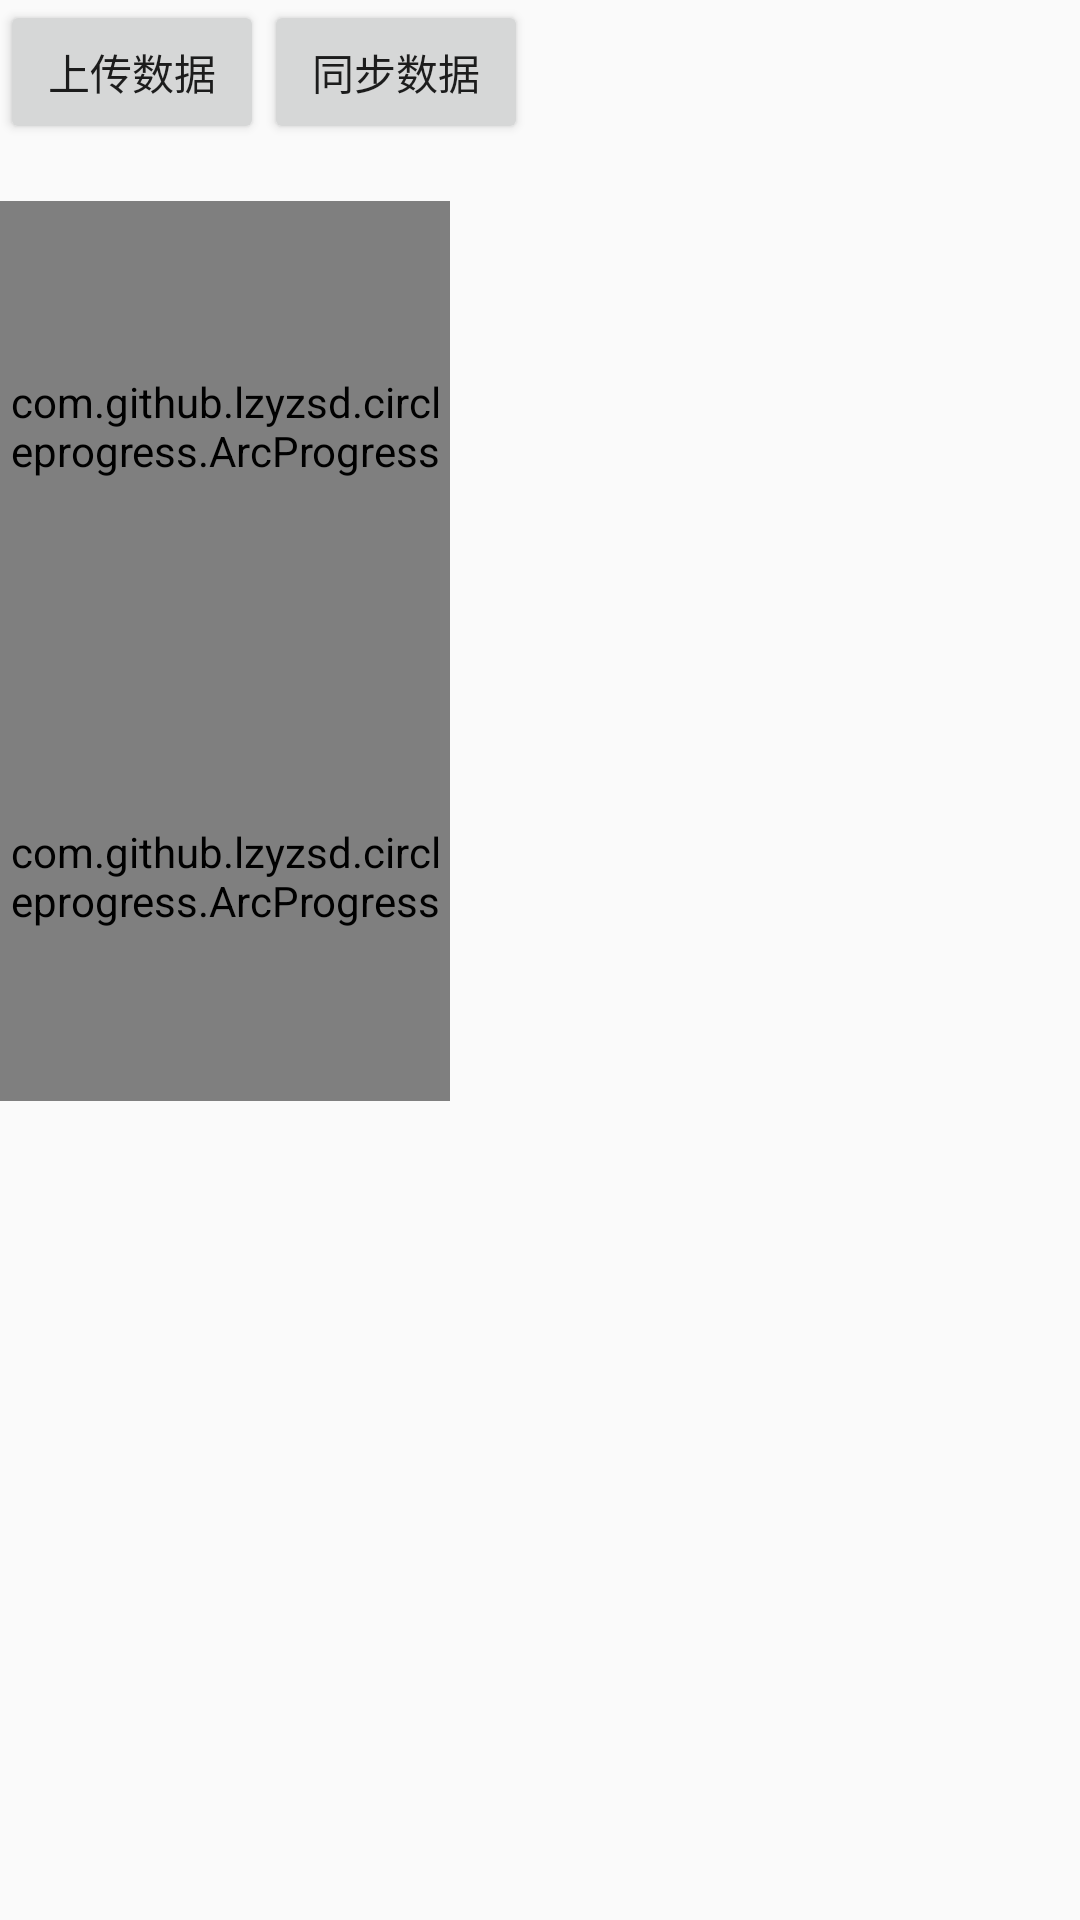

Produce the Android XML layout that renders to this screen, including the resource entries it uses.
<!-- AndroidManifest.xml: application theme AppTheme -->
<!-- res/layout/fragment_real_time_data.xml -->
<LinearLayout xmlns:android="http://schemas.android.com/apk/res/android"
    xmlns:app="http://schemas.android.com/apk/res-auto"
    xmlns:tools="http://schemas.android.com/tools"
    android:layout_width="wrap_content"
    android:layout_height="wrap_content"
    android:orientation="vertical"
    tools:context=".fragment.RealTimeData">
    <LinearLayout
        android:layout_width="wrap_content"
        android:layout_height="wrap_content"
        android:orientation="horizontal">
        <Button
            android:id="@+id/uploadData"
            android:layout_width="match_parent"
            android:layout_height="wrap_content"
            android:text="上传数据" />

        <Button
            android:id="@+id/refreshData"
            android:layout_width="wrap_content"
            android:layout_height="wrap_content"
            android:text="同步数据" />
    </LinearLayout>

    <TextView
        android:id="@+id/originData"
        android:layout_width="wrap_content"
        android:layout_height="wrap_content"
        android:text="" />
    <LinearLayout
        android:layout_width="wrap_content"
        android:layout_height="wrap_content"
        android:orientation="horizontal">
        <LinearLayout
            android:layout_width="wrap_content"
            android:layout_height="wrap_content"
            android:orientation="vertical">
            <com.github.lzyzsd.circleprogress.ArcProgress
                android:id="@+id/te_progress"
                android:layout_width="150dp"
                android:layout_height="150dp"
                app:arc_bottom_text="温度"
                app:arc_finished_color="@color/fbutton_color_green_sea"
                app:arc_max="45"
                app:arc_progress="0"
                app:arc_stroke_width="7dp"
                app:arc_suffix_text="℃"
                app:arc_text_color="@color/fbutton_color_green_sea"
                app:arc_unfinished_color="@color/colorGray" />

            <com.github.lzyzsd.circleprogress.ArcProgress
                android:id="@+id/hr_progress"
                android:layout_width="150dp"
                android:layout_height="150dp"
                app:arc_bottom_text="相对湿度"
                app:arc_finished_color="@color/fbutton_color_green_sea"
                app:arc_progress="0"
                app:arc_stroke_width="7dp"
                app:arc_text_color="@color/fbutton_color_green_sea"
                app:arc_unfinished_color="@color/colorGray" />
        </LinearLayout>
        <TextView
            android:id="@+id/parsedData"
            android:layout_width="wrap_content"
            android:layout_height="wrap_content"
            android:text=""
            android:layout_marginStart="30dp"/>
    </LinearLayout>

</LinearLayout>
<!-- resources referenced by this layout -->
<resources>
  <color name="colorGray">#c8c8c8</color>
  <style name="AppTheme" parent="Theme.AppCompat.Light.DarkActionBar">
          
          <item name="colorPrimary">@color/colorPrimary</item>
          <item name="colorPrimaryDark">@color/colorPrimaryDark</item>
          <item name="colorAccent">@color/colorAccent</item>
      </style>
  <color name="colorPrimary">#3F51B5</color>
  <color name="colorPrimaryDark">#303F9F</color>
  <color name="colorAccent">#FF4081</color>
</resources>
